Run: headless pygame with SDL's dummy video driver; simulated clock (each Clock.tick advances the game by its frame time, no real sleeping); random seed 0; keys injected as events and as key.get_pressed() state; no mouse input.
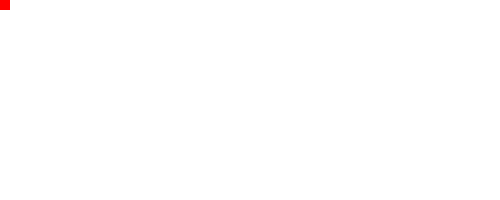
Frame 1 of 4 · flips 1–60 · no input
Frame 2 of 4 · flips 61–180 · tapped SPACE, RETURN · held RIGHT (→), D · screen unchanged from frame 1, image omitted
Frame 3 of 4 · flips 181–300 · held DOWN (↓), S · screen unchanged from frame 2, image omitted
Frame 4 of 4 · flips 301–420 · held LEFT (←), A, UP (↑), W · screen unchanged from frame 3, image omitted

The pygame program that drew these frames:

#--- Imports ---#​
import pygame   # Import du module Pygame​
pygame.init()   # Initialisation de tous les modules Pygame​

#--- Paramètres ---#​
# Fenêtre de jeu​
largeur = 500
hauteur = 200
legend = "Mes tests pygame"

###### ---------------- Pygame exercice 2 ---------------- ######
# Rectangles​
# Modifier les valeurs pour résoudre l'exercice
Rect1_X = 0 # ???
Rect1_Y = 0 # ???
Rect1_Larg = 10 # ??? 
Rect1_Haut = 10 # ???
###### --------------------------------------------------- ######

# Couleurs​
Noir = (0, 0, 0)
Blanc = (255, 255, 255)
Rouge = (255, 0, 0)
Vert = (0, 255, 0) 
Bleu = (0, 0, 255)
Jaune = (255, 255, 0) 
Cyan = (0, 255, 255) 
Magenta = (255, 0, 255)
Orange = (255, 192, 0)

#--- Création de la fenêtre de jeu ---# ​
fenetre = pygame.display.set_mode((largeur, hauteur))
pygame.display.set_caption(legend)

#--- Lignes pour maintenir la fenêtre ouverte ...​
running = True
while running :
    # --- Bloc de code pour fermer la fenêtre de jeu ---#
    for event in pygame.event.get():
        if event.type == pygame.QUIT:
            running = False

    # Remplissage de la fenêtre​
    fenetre.fill(Blanc)

    # Création de rectangles​
    Rect1 = pygame.draw.rect(fenetre, Rouge, (Rect1_X, Rect1_Y, Rect1_Larg, Rect1_Haut))

    # --- Gestion du FPS ---#
    pygame.time.Clock().tick(60)
    # Mise à jour de l'intégralité de la surface d'affichage​
    pygame.display.flip()

pygame.quit()
